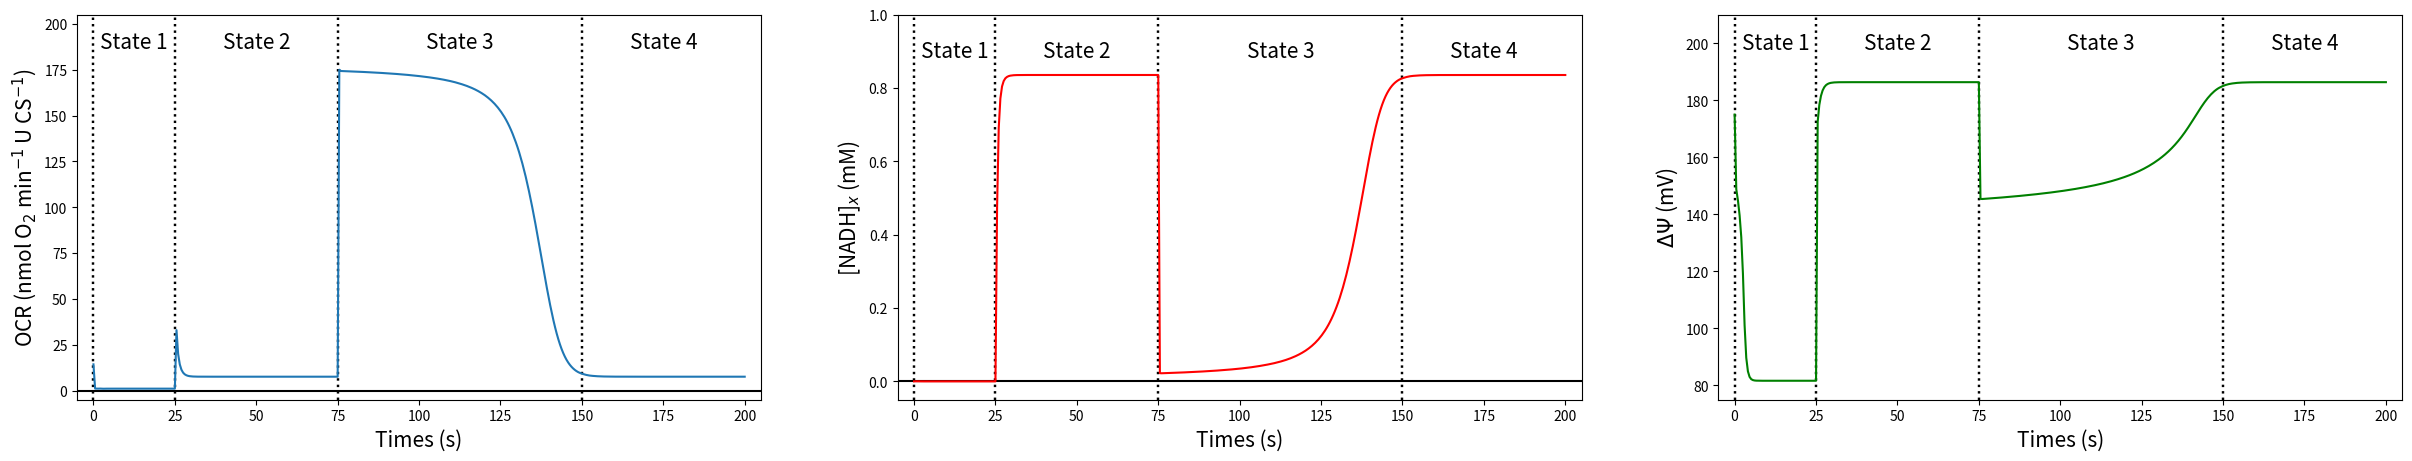
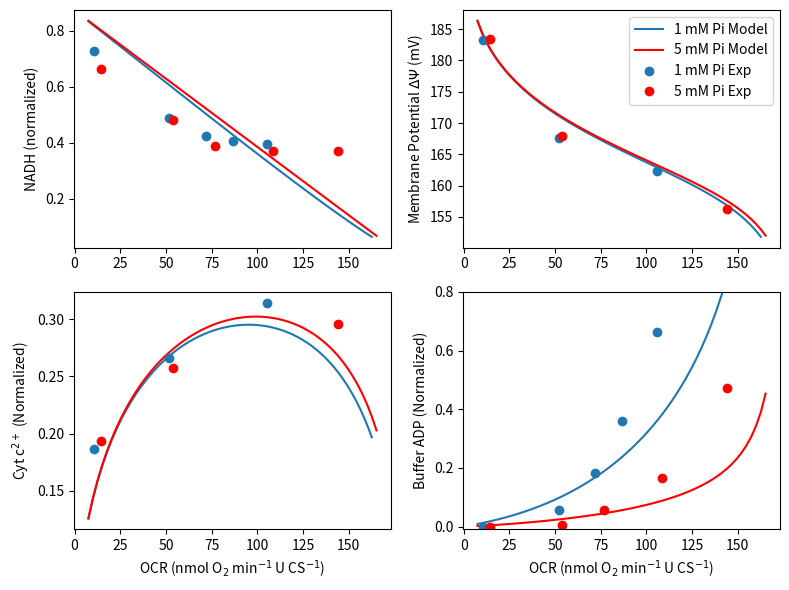

These charts were generated, in order, by the following Python code:
#!/usr/bin/env python
# coding: utf-8

# # Simulation of respiratory control in vitro 
# 
# The integrated model developed in the previous section can be adapted to simulate in vitro experiments performed using suspensions of mitochondria purified from primary tissues. To simulate in vitro experiments, the major change that we make to the model is to replace the cytosolic components of the model with variables and associated volumes of distribution representing experimental buffers used in specific experiments. Here, we set $V_c = 1$, $V_m = 5\text{e-}4$, and $W_c = 1$ to represent mitochondria suspended in a buffer solution, i.e., in this virtual experiment, the mitochondria take up $0.05\%$ of the volume of the experimental media. 
#     
# The following code simulates an experiment in which the non-energized mitochondrial state (state 1), is followed by a leak state (state 2), followed by oxidative phosphorylation state (state 3), followed by another leak state (state 4) {cite}`Gnaiger2020`. The virtual experiment represents a real experiment in which a purified suspension of mitochondria is introduced to a buffer containing no fuel substrates at time $t=0$. This non-energized state is simulated by setting the dehydrogenase activity in the model to $X_{\rm DH} = 0$ for $0 \leq t < 25 \ \text{s}$. State 2 is achieved by setting $X_{\rm DH}$ to $0.1732$ for $25 \leq t < 75 \ \text{s}$ to represent the addition of substrates (such as pyruvate and malate) to fuel NADH production. At time $t = 75 \ \text{s}$, $0.375 \ \mu\text{M}$ of ADP is introduced into the respiration buffer to initiate the active oxidative phosphorylation state, or state 3. State 4 occurs when the ADP is nearly fully phosphorylated at approximately $t = 170 \ \text{s}$, and the system returns to a leak state. Note that this experiment is conducted under high external inorganic phosphate conditions (i.e.,   initial   $[\text{Pi}]_c = 5 \ \text{mM}$).

# ```{list-table} Isolated mitochondria in silico experiment.
# :header-rows: 1
# :name: table-invitro
# 
# * - Parameter or Condition 
#   - State 1 
#   - State 2 
#   - State 3 and 4 		
# * - $X_\text{DH}$ 
#   - $0$ 
#   - $0.1732$ 
#   - $ - $ 
# * - $[\text{NADH}]_x$ 
#   - $0$ 
#   - $-$ 
#   - $-$
# * - $[\text{ATP}]_c$ 
#   - $0$ 
#   - $-$ 
#   - $-$ 
# * - $[\text{ADP}]_c$ 
#   - $0$ 
#   - $ -$ 
#   - $+375$ $\mu$M 
# * - $[\text{Pi}]_c$ 
#   - $5$ mM
#   - $-$ 
#   - $-$ 
# ```

# In[1]:


import numpy as np
import matplotlib.pyplot as plt

get_ipython().system('pip install scipy')
from scipy.integrate import solve_ivp

###### Constants defining metabolite pools ######
# Volume fractions and water space fractions
V_c = 1.0          # buffer volume fraction        # L buffer (L cuvette)**(-1)
V_m = 0.0005       # mitochondrial volume fraction # L mito (L cuvette)**(-1)
V_m2c = V_m / V_c  # mito to cyto volume ratio     # L mito (L cuvette)**(-1)
W_c = 1.0          # buffer water space            # L buffer water (L buffer)**(-1)
W_m = 0.7238       # mitochondrial water space     # L mito water (L mito)**(-1)
W_x = 0.9*W_m      # matrix water space            # L matrix water (L mito)**(-1)
W_i = 0.1*W_m      # intermembrane water space     # L IM water (L mito)**(-1)

# Total pool concentrations
NAD_tot = 2.97e-3  # NAD+ and NADH conc            # mol (L matrix water)**(-1)
Q_tot   = 1.35e-3  # Q and QH2 conc                # mol (L matrix water)**(-1)
c_tot   = 2.7e-3   # cytochrome c ox and red conc  # mol (L IM water)**(-1)

# Membrane capacitance
Cm = 3.1e-3

###### Set fixed pH, cation concentrations, and O2 partial pressure ######
# pH
pH_x = 7.40
pH_c = 7.20

# K+ concentrations
K_x  = 100e-3      # mol (L matrix water)**(-1)
K_c  = 140e-3      # mol (L cyto water)**(-1)

# Mg2+ concentrations
Mg_x = 1.0e-3        # mol (L matrix water)**(-1)
Mg_c = 1.0e-3        # mol (L cyto water)**(-1)

# Oxygen partial pressure
PO2 = 25 # mmHg

###### Parameter vector ###### 
X_DH  = 0.1732
X_C1  = 1.0e4
X_C3  = 1.0e6
X_C4  = 0.0125
X_F   = 1.0e3
E_ANT = 0.325
E_PiC = 5.0e6
X_H   = 1.0e3
X_AtC = 0

activity_array = np.array([X_DH, X_C1, X_C3, X_C4, X_F, E_ANT, E_PiC, X_H, X_AtC])

###### Initial Conditions ######
# Membrane Potential
DPsi_0 = 175/1000      # V

# Matrix species
sumATP_x_0 = 0.5e-3        # mol (L matrix water)**(-1)
sumADP_x_0 = 9.5e-3        # mol (L matrix water)**(-1)
sumPi_x_0  = 0.3e-3        # mol (L matrix water)**(-1)
NADH_x_0   = 0             # mol (L matrix water)**(-1)
QH2_x_0    = 0.1 * Q_tot   # mol (L matrix water)**(-1)

# IMS species
cred_i_0 = 0.1 * c_tot # mol (L IMS water)**(-1)

# Cytosolic species
sumATP_c_0 = 0       # mol (L cyto water)^(-1)
sumADP_c_0 = 0       # mol (L cyto water)^(-1)
sumPi_c_0  = 5.0e-3  # mol (L cyto water)^(-1)

X_0 = np.array([DPsi_0, sumATP_x_0, sumADP_x_0, sumPi_x_0, NADH_x_0, QH2_x_0, cred_i_0, sumATP_c_0, sumADP_c_0, sumPi_c_0])

def dXdt(t, X, activity_array, solve_ode):
    # Unpack variables 
    DPsi, sumATP_x,sumADP_x, sumPi_x, NADH_x, QH2_x, cred_i, sumATP_c, sumADP_c, sumPi_c = X
    X_DH, X_C1, X_C3, X_C4, X_F, E_ANT, E_PiC, X_H, X_AtC = activity_array

    # Hydrogen ion concentration
    H_x = 10**(-pH_x) # mol (L matrix water)**(-1)
    H_c = 10**(-pH_c) # mol (L cuvette water)**(-1)

    # Oxygen concentration
    a_3  = 1.74e-6   # oxygen solubility in cuvette   # mol (L matrix water * mmHg)**(-1)
    O2_x = a_3*PO2   # mol (L matrix water)**(-1)

    # Thermochemical constants
    R = 8.314          # J (mol K)**(-1)
    T = 37 + 273.15    # K
    F = 96485          # C mol**(-1)
    
    # Proton motive force parameters (dimensionless)
    n_F  = 8/3
    n_C1 = 4
    n_C3 = 2
    n_C4 = 4
    
    # Dissociation constants
    K_MgATP = 10**(-3.88)
    K_HATP  = 10**(-6.33)
    K_KATP  = 10**(-1.02)
    K_MgADP = 10**(-3.00)
    K_HADP  = 10**(-6.26)
    K_KADP  = 10**(-0.89)
    K_MgPi  = 10**(-1.66)
    K_HPi   = 10**(-6.62)
    K_KPi   = 10**(-0.42)

    # Other concentrations computed from the state variables
    NAD_x = NAD_tot - NADH_x  ## mol (L matrix water)**(-1)
    Q_x   = Q_tot - QH2_x     ## mol (L matrix water)**(-1)
    cox_i = c_tot - cred_i    ## mol (L matrix water)**(-1)

    ## Binding polynomials
    # Matrix species # mol (L mito water)**(-1)
    PATP_x = 1 + H_x/K_HATP + Mg_x/K_MgATP + K_x/K_KATP
    PADP_x = 1 + H_x/K_HADP + Mg_x/K_MgADP + K_x/K_KADP
    PPi_x  = 1 + H_x/K_HPi  + Mg_x/K_MgPi  + K_x/K_KPi
    
    # Cytosol species # mol (L cuvette water)**(-1)
    PATP_c = 1 + H_c/K_HATP + Mg_c/K_MgATP + K_c/K_KATP
    PADP_c = 1 + H_c/K_HADP + Mg_c/K_MgADP + K_c/K_KADP
    PPi_c  = 1 + H_c/K_HPi  + Mg_c/K_MgPi  + K_c/K_KPi
    
    ## Unbound species
    # Matrix species
    ATP_x = sumATP_x / PATP_x # [ATP4-]_x
    ADP_x = sumADP_x / PADP_x # [ADP3-]_x
    Pi_x  = sumPi_x  / PPi_x  # [HPO42-]_x
    
    # Cytosolic species 
    ATP_c = sumATP_c / PATP_c # [ATP4-]_c
    ADP_c = sumADP_c / PADP_c # [ADP3-]_c
    Pi_c  = sumPi_c  / PPi_c  # [HPO42-]_c
    
    
    ###### NADH Dehydrogenase ######
    # Constants
    r      = 6.8385
    k_Pi1  = 4.659e-4    # mol (L matrix water)**(-1)
    k_Pi2  = 6.578e-4    # mol (L matrix water)**(-1)
    
    # Flux (mol (s * L mito)**(-1))
    J_DH = X_DH * (r * NAD_x - NADH_x) * ((1 + sumPi_x / k_Pi1) / (1+sumPi_x / k_Pi2))

    ###### Complex I ######
    # NADH_x + Q_x + 5H+_x <-> NAD+_x + QH2_x + 4H+_i + 4DPsi
    
    # Gibbs energy (J mol**(-1))
    DrGo_C1 = -109680 
    DrGapp_C1 = DrGo_C1 - R * T * np.log(H_x) 
    
    # Apparent equilibrium constant 
    Kapp_C1   = np.exp( -(DrGapp_C1 + n_C1 * F * DPsi) / (R * T)) * ((H_x / H_c)**n_C1)
    
    # Flux (mol (s * L mito)**(-1))
    J_C1 = X_C1 * (Kapp_C1 * NADH_x * Q_x - NAD_x * QH2_x)
    
    ###### Complex III ######
    # QH2_x + 2cuvetteC(ox)3+_i + 2H+_x <-> Q_x + 2cuvetteC(red)2+_i + 4H+_i + 2DPsi
    
    # Gibbs energy (J mol**(-1))
    DrGo_C3 = 46690 
    DrGapp_C3 = DrGo_C3 + 2 * R * T * np.log(H_c) 
    
    # Apparent equilibrium constant 
    Kapp_C3   = np.exp(-(DrGapp_C3 + n_C3 * F * DPsi) / (R * T)) * (H_x / H_c)**n_C3 
    
    # Flux (mol (s * L mito)**(-1))
    J_C3 = X_C3 * (Kapp_C3 * cox_i**2 * QH2_x - cred_i**2 * Q_x)

    ###### Complex IV ######
    # 2 cytoC(red)2+_i + 0.5O2_x + 4H+_x <-> cytoC(ox)3+_x + H2O_x + 2H+_i +2DPsi
    
    # Constant
    k_O2 = 1.2e-4      # mol (L matrix water)**(-1)
    
    # Gibbs energy (J mol**(-1))
    DrGo_C4 = -202160  # J mol**(-1)
    DrGapp_C4 = DrGo_C4 - 2 * R * T * np.log(H_c)
    
    # Apparent equilibrium constant 
    Kapp_C4   = np.exp(-(DrGapp_C4 + n_C4 * F * DPsi) / (R * T)) * (H_x / H_c)**n_C4
    
    # Flux (mol (s * L mito)**(-1))
    J_C4 = X_C4 *(Kapp_C4**0.5 * cred_i * O2_x**0.25 - cox_i) * (1 / (1 + k_O2 / O2_x))

    ###### F0F1-ATPase ######
    # ADP3-_x + HPO42-_x + H+_x + n_A*H+_i <-> ATP4- + H2O + n_A*H+_x
    
    # Gibbs energy (J mol**(-1))
    DrGo_F = 4990 
    DrGapp_F = DrGo_F + R * T * np.log( H_x * PATP_x / (PADP_x * PPi_x))
    
    # Apparent equilibrium constant
    Kapp_F   = np.exp( (DrGapp_F + n_F * F * DPsi ) / (R * T)) * (H_c / H_x)**n_F
    
    # Flux (mol (s * L mito)**(-1))
    J_F = X_F * (Kapp_F * sumADP_x * sumPi_x - sumATP_x)
    
    ###### ANT ######
    # ATP4-_x + ADP3-_i <-> ATP4-_i + ADP3-_x
    
    # Constants 
    del_D   = 0.0167
    del_T   = 0.0699
    k2o_ANT = 9.54/60      # s**(-1)
    k3o_ANT = 30.05/60     # s**(-1)
    K0o_D   = 38.89e-6     # mol (L cuvette water)**(-1)
    K0o_T   = 56.05e-6     # mol (L cuvette water)**(-1)
    A       = +0.2829
    B       = -0.2086
    C       = +0.2372
    
    phi = F * DPsi / (R * T)
    
    # Reaction rates
    k2_ANT = k2o_ANT * np.exp((A*(-3) + B*(-4) + C)*phi)
    k3_ANT = k3o_ANT * np.exp((A*(-4) + B*(-3) + C)*phi)
    
    # Dissociation constants
    K0_D = K0o_D * np.exp(3*del_D*phi)
    K0_T = K0o_T * np.exp(4*del_T*phi)
    
    q     = k3_ANT * K0_D * np.exp(phi) / (k2_ANT * K0_T)
    term1 = k2_ANT * ATP_x * ADP_c * q / K0_D
    term2 = k3_ANT * ADP_x * ATP_c / K0_T
    num   = term1 - term2
    den   = (1 + ATP_c/K0_T + ADP_c/K0_D) * (ADP_x + ATP_x * q)
    
    # Flux (mol (s * L mito)**(-1))
    J_ANT = E_ANT * num / den
    
    ###### H+-PI2 cotransporter ######
    # H2PO42-_x + H+_x = H2PO42-_c + H+_c
    
    # Constant
    k_PiC = 1.61e-3  # mol (L cuvette)**(-1)
    
    # H2P04- species
    HPi_c = Pi_c * (H_c / K_HPi)
    HPi_x = Pi_x * (H_x / K_HPi)
    
    # Flux (mol (s * L mito)**(-1))
    J_PiC = E_PiC * (H_c * HPi_c - H_x * HPi_x) / (k_PiC + HPi_c)

    ###### H+ leak ######
    
    # Flux (mol (s * L mito)**(-1))
    J_H = X_H * (H_c * np.exp(phi/2) - H_x * np.exp(-phi/2))
    
    ###### ATPase ######
    # ATP4- + H2O = ADP3- + PI2- + H+
    
    #Flux (mol (s * L cyto)**(-1))
    J_AtC = X_AtC / V_c

    ###### Differential equations (equation 23) ######
    # Membrane potential
    dDPsi = (n_C1 * J_C1 + n_C3 * J_C3 + n_C4 * J_C4 - n_F * J_F - J_ANT - J_H) / Cm

    # Matrix species
    dATP_x  = (J_F  - J_ANT) / W_x
    dADP_x  = (-J_F + J_ANT) / W_x
    dPi_x   = (-J_F + J_PiC) / W_x
    dNADH_x = (J_DH  - J_C1)  / W_x
    dQH2_x  = (J_C1  - J_C3)  / W_x
    
    # IMS species
    dcred_i = 2 * (J_C3 - J_C4) / W_i
    
    # Buffer species
    dATP_c = ( V_m2c * J_ANT - J_AtC ) / W_c
    dADP_c = (-V_m2c * J_ANT + J_AtC ) / W_c
    dPi_c  = (-V_m2c * J_PiC + J_AtC) / W_c

    dX = [dDPsi, dATP_x, dADP_x, dPi_x, dNADH_x, dQH2_x, dcred_i, dATP_c, dADP_c, dPi_c]
    
    # Calculate state-dependent quantities after model is solved. 
    if solve_ode == 1:
        return dX
    else:
        J = np.array([PATP_x, PADP_x, PPi_x, PATP_c, PADP_c, PPi_c, J_DH, J_C1, J_C3, J_C4, J_F, J_ANT, J_PiC])
        return dX, J

### Four State Model ###
# State 1 - no substrates
t_1 = np.linspace(0,25,25*2)
X_AtC = 0.
X_DH = 0.001 # Kept non-zero for solver stability
activity_array = np.array([X_DH, X_C1, X_C3, X_C4, X_F, E_ANT, E_PiC, X_H, X_AtC])
state_1_results = solve_ivp(dXdt, [0,25], X_0, method = 'Radau', t_eval = t_1, args=(activity_array,1,))

# State 2 - Add substrate (i.e. turn on X_DH)
t_2 = np.linspace(25,75,(75 - 25)*2)
X_DH = 0.0866 * 2
activity_array = np.array([X_DH, X_C1, X_C3, X_C4, X_F, E_ANT, E_PiC, X_H, X_AtC])
state_2_results = solve_ivp(dXdt, [25,75], state_1_results.y[:,-1], method = 'Radau', t_eval = t_2, args=(activity_array,1,))

# State 3 and 4 - Add ADP
t_3 = np.linspace(75,200,(200 - 75)*2)
state_2_results.y[8, -1] = 0.375e-3 # Molar
state_3_results = solve_ivp(dXdt, [75,200], state_2_results.y[:,-1], method = 'Radau', t_eval = t_3, args=(activity_array,1,))

# Concatenate Results
# Note: remove redundant time points 
all_results = np.hstack((state_1_results.y[:,0:-1], state_2_results.y[:,0:-1],state_3_results.y))
t = np.concatenate((state_1_results.t[0:-1], state_2_results.t[0:-1], state_3_results.t))

DPsi, sumATP_x, sumADP_x, sumPi_x, NADH_x, QH2_x, cred_i, sumATP_c, sumADP_c, sumPi_c = all_results


# Calculate complex IV Flux
J_C4 = np.zeros(len(t))
for i in range(len(t)):
    dX, J = dXdt(t[i], all_results[:,i], activity_array, 0)
    J_C4[i] = J[9]

# Convert complex IV flux to oxygen flux in nmol O2 / U citrate synthase
JO2 = J_C4/2 * 60 * 1e9 * 0.0000012232


# In[9]:


fig, ax = plt.subplots(1,3, figsize = (30,5))

ax[0].plot((-5,205),(0,0),'k')
ax[0].plot((0,0),(-5,205),'k:', linewidth = 1.75)
ax[0].plot((25,25),(-5,205),'k:', linewidth = 1.75)
ax[0].plot((75,75),(-5,205),'k:', linewidth = 1.75)
ax[0].plot((150,150),(-5,205),'k:', linewidth = 1.75)
ax[0].plot(t, JO2)
ax[0].set_ylim([-5,205])
ax[0].set_xlim([-5,205])
ax[0].text(12.5, 190, 'State 1', horizontalalignment='center', verticalalignment='center', fontsize = 15)
ax[0].text(50, 190, 'State 2', horizontalalignment='center', verticalalignment='center', fontsize = 15)
ax[0].text(112.5, 190, 'State 3', horizontalalignment='center', verticalalignment='center', fontsize = 15)
ax[0].text(175, 190, 'State 4', horizontalalignment='center', verticalalignment='center', fontsize = 15)
ax[0].set_xlabel('Times (s)', fontsize = 15)
ax[0].set_ylabel('OCR (nmol O$_2$ min$^{-1}$ U CS$^{-1}$)', fontsize = 15)

ax[1].plot((-5,205),(0,0),'k')
ax[1].plot((0,0),(-0.05,1),'k:', linewidth = 1.75)
ax[1].plot((25,25),(-0.05,1),'k:', linewidth = 1.75)
ax[1].plot((75,75),(-0.05,1),'k:', linewidth = 1.75)
ax[1].plot((150,150),(-0.05,1),'k:', linewidth = 1.75)
ax[1].plot(t, NADH_x/NAD_tot,'r')
ax[1].set_ylim([-0.05,1])
ax[1].set_xlim([-5,205])
ax[1].text(12.5, 0.9, 'State 1', horizontalalignment='center', verticalalignment='center', fontsize = 15)
ax[1].text(50, .9, 'State 2', horizontalalignment='center', verticalalignment='center', fontsize = 15)
ax[1].text(112.5, .9, 'State 3', horizontalalignment='center', verticalalignment='center', fontsize = 15)
ax[1].text(175, .9, 'State 4', horizontalalignment='center', verticalalignment='center', fontsize = 15)
ax[1].set_xlabel('Times (s)', fontsize = 15)
ax[1].set_ylabel('[NADH]$_x$ (mM)', fontsize = 15)

ax[2].plot((0,0),(75,210),'k:', linewidth = 1.75)
ax[2].plot((25,25),(75,210),'k:', linewidth = 1.75)
ax[2].plot((75,75),(75,210),'k:', linewidth = 1.75)
ax[2].plot((150,150),(75,210),'k:', linewidth = 1.75)
ax[2].plot(t, DPsi*1000,'g')
ax[2].set_ylim([75,210])
ax[2].set_xlim([-5,205])
ax[2].text(12.5, 200, 'State 1', horizontalalignment='center', verticalalignment='center', fontsize = 15)
ax[2].text(50, 200, 'State 2', horizontalalignment='center', verticalalignment='center', fontsize = 15)
ax[2].text(112.5, 200, 'State 3', horizontalalignment='center', verticalalignment='center', fontsize = 15)
ax[2].text(175, 200, 'State 4', horizontalalignment='center', verticalalignment='center', fontsize = 15)
ax[2].set_xlabel('Times (s)', fontsize = 15)
ax[2].set_ylabel('$\Delta \Psi$ (mV)', fontsize = 15)

plt.show()


# **Figure 8:** Simulation of respiratory control for (a) the oxygen consumption rate (OCR), (b) matrix NADH concentration ($[\text{NADH}]_x$), and (c) membrane potential ($\Delta \Psi$) using the conditions listed in Table {numref}`table-invitro`.

# The first panel in the above figures shows oxygen consumption rate (OCR), which represents the oxidative flux necessary to balance proton leak across the IMM. In this study, we quantify OCR in units $\text{nmol O}_2 \text{ min}^{-1} \text{ U CS}^{-1}$ proportional to the flux of complex IV, that is, 
# ```{math}
#     J_\text{O2} = \Bigg( J_\text{C4} \ \dfrac{\text{mol}}{\text{s (L mito)}} \Bigg) \Bigg(60 \ \dfrac{\text{s}}{\text{min}} \Bigg)\Bigg(1\text{e}9 \ \dfrac{\text{nmol}}{\text{mol}}\Bigg)\Bigg(1.22\text{e-6} \ \dfrac{\text{L mito}}{\text{U CS}}\Bigg). 
# ```
# The factor $1.22\text{e-}6 \text{ (L mito) (U CS)}^{-1}$ corresponds to roughly $740 \text{ (U CS) (mL mito)}^{-1}$, reported by Vinnakota et al. {cite}`Vinnakota2016_2`. Note that this approximation for $J_\text{O2}$ is valid for constant partial pressure of $\text{O}_2$, and hence, we do not model hypoxic or hyperoxic conditions. During the leak states, NADH and $\Delta\Psi$ are maintained at a maximal values. During state 3 (oxidative phosphorylation), the OCR markedly increases while the magnitudes of NADH and $\Delta\Psi$ are temporarily decreased. This simple model overestimates the degree to which the NADH becomes depleted during state 3.
# 
# Predictions of the in vitro model may also be compared to quasi-steady state data on OCRs, phosphate metabolite levels, $\Delta\Psi$, NADH, and cytochrome c redox state, analyzed by Bazil et al. {cite}`Bazil2016`. In their experiments, several steady state ATP demand levels were achieved by titrating ATP hydrolyzing enzymes into the respiration buffer. We simulate this experiment with our model by varying the rate of the external ATP consuming process, $J_\text{AtC}$. We vary $J_\text{AtC}$ by adjusting the ATP consumption rate $X_\text{AtC}$ from $0$ to $60 \ \text{mol s}^{-1} \ \text{(L cell)}^{-1}$. Experiments were conducted under conditions of two different approximately constant external phosphate concentrations (1 and 5 mM) and with external $\text{TAN} = 5 \ \text{mM}$. The following code computes the steady state of the in vitro model at different levels of $J_\text{AtC}$ and compares the measured data on OCR, $\Delta\Psi$, NADH, cytochrome c redox state, and buffer ADP concentration to data.

# In[5]:


import numpy as np
import matplotlib.pyplot as plt

get_ipython().system('pip install scipy')
from scipy.integrate import solve_ivp

###### Constants defining metabolite pools ######
# Volume fractions and water space fractions
V_c = 1.0          # buffer volume fraction        # L buffer (L cuvette)**(-1)
V_m = 0.0005       # mitochondrial volume fraction # L mito (L cuvette)**(-1)
V_m2c = V_m / V_c  # mito to cyto volume ratio     # L mito (L cuvette)**(-1)
W_c = 1.0          # buffer water space            # L buffer water (L buffer)**(-1)
W_m = 0.7238       # mitochondrial water space     # L mito water (L mito)**(-1)
W_x = 0.9*W_m      # matrix water space            # L matrix water (L mito)**(-1)
W_i = 0.1*W_m      # intermembrane water space     # L IM water (L mito)**(-1)

# Total pool concentrations
NAD_tot = 2.97e-3  # NAD+ and NADH conc            # mol (L matrix water)**(-1)
Q_tot   = 1.35e-3  # Q and QH2 conc                # mol (L matrix water)**(-1)
c_tot   = 2.7e-3   # cytochrome c ox and red conc  # mol (L IM water)**(-1)

# Membrane capacitance
Cm = 3.1e-3

###### Set fixed pH, cation concentrations, and O2 partial pressure ######
# pH
pH_x = 7.40
pH_c = 7.20

# K+ concentrations
K_x  = 100e-3      # mol (L matrix water)**(-1)
K_c  = 140e-3      # mol (L cyto water)**(-1)

# Mg2+ concentrations
Mg_x = 1.0e-3        # mol (L matrix water)**(-1)
Mg_c = 1.0e-3        # mol (L cyto water)**(-1)

# Oxygen partial pressure
PO2 = 25 # mmHg

conc = np.array([pH_x, pH_c, K_x, K_c, Mg_x, Mg_c, PO2])

###### Parameter vector ###### 
X_DH  = 0.1732
X_C1  = 1.0e4
X_C3  = 1.0e6
X_C4  = 0.0125
X_F   = 1.0e3
E_ANT = 0.325
E_PiC = 5.0e6
X_H   = 1.0e3
X_AtC = 0

activity_array = np.array([X_DH, X_C1, X_C3, X_C4, X_F, E_ANT, E_PiC, X_H, X_AtC])

def dXdt(t, X, activity_array, solve_ode):
    # Unpack variables 
    DPsi, sumATP_x,sumADP_x, sumPi_x, NADH_x, QH2_x, cred_i, sumATP_c, sumADP_c, sumPi_c = X
    X_DH, X_C1, X_C3, X_C4, X_F, E_ANT, E_PiC, X_H, X_AtC = activity_array

    # Hydrogen ion concentration
    H_x = 10**(-pH_x) # mol (L matrix water)**(-1)
    H_c = 10**(-pH_c) # mol (L cuvette water)**(-1)

    # Oxygen concentration
    a_3  = 1.74e-6   # oxygen solubility in cuvette   # mol (L matrix water * mmHg)**(-1)
    O2_x = a_3*PO2   # mol (L matrix water)**(-1)

    # Thermochemical constants
    R = 8.314          # J (mol K)**(-1)
    T = 37 + 273.15    # K
    F = 96485          # C mol**(-1)
    
    # Proton motive force parameters (dimensionless)
    n_F  = 8/3
    n_C1 = 4
    n_C3 = 2
    n_C4 = 4
    
    # Dissociation constants
    K_MgATP = 10**(-3.88)
    K_HATP  = 10**(-6.33)
    K_KATP  = 10**(-1.02)
    K_MgADP = 10**(-3.00)
    K_HADP  = 10**(-6.26)
    K_KADP  = 10**(-0.89)
    K_MgPi  = 10**(-1.66)
    K_HPi   = 10**(-6.62)
    K_KPi   = 10**(-0.42)

    ## Other concentrations computed from the state variables:
    NAD_x = NAD_tot - NADH_x  # mol (L matrix water)**(-1)
    Q_x   = Q_tot - QH2_x     # mol (L matrix water)**(-1)
    cox_i = c_tot - cred_i    # mol (L matrix water)**(-1)

    ## Binding polynomials
    # Matrix species # mol (L mito water)**(-1)
    PATP_x = 1 + H_x/K_HATP + Mg_x/K_MgATP + K_x/K_KATP
    PADP_x = 1 + H_x/K_HADP + Mg_x/K_MgADP + K_x/K_KADP
    PPi_x  = 1 + H_x/K_HPi  + Mg_x/K_MgPi  + K_x/K_KPi
    
    # Cytosol species # mol (L cuvette water)**(-1)
    PATP_c = 1 + H_c/K_HATP + Mg_c/K_MgATP + K_c/K_KATP
    PADP_c = 1 + H_c/K_HADP + Mg_c/K_MgADP + K_c/K_KADP
    PPi_c  = 1 + H_c/K_HPi  + Mg_c/K_MgPi  + K_c/K_KPi
    
    ## Unbound species
    # Matrix species
    ATP_x = sumATP_x / PATP_x # [ATP4-]_x
    ADP_x = sumADP_x / PADP_x # [ADP3-]_x
    Pi_x  = sumPi_x  / PPi_x  # [HPO42-]_x
    
    # Cytosol species
    ATP_c = sumATP_c / PATP_c # [ATP4-]_c
    ADP_c = sumADP_c / PADP_c # [ADP3-]_c
    Pi_c  = sumPi_c  / PPi_c  # [HPO42-]_c
    
    
    ###### NADH Dehydrogenase ######
    # Constants
    r      = 6.8385
    k_Pi1  = 4.659e-4    # mol (L matrix water)**(-1)
    k_Pi2  = 6.578e-4    # mol (L matrix water)**(-1)
    
    # Flux
    J_DH = X_DH * (r * NAD_x - NADH_x) * ((1 + sumPi_x / k_Pi1) / (1+sumPi_x / k_Pi2))

    ###### Complex I ######
    # NADH_x + Q_x + 5H+_x <-> NAD+_x + QH2_x + 4H+_i + 4DPsi
    
    # Gibbs energy (J mol**(-1))
    DrGo_C1 = -109680 
    DrGapp_C1 = DrGo_C1 - R * T * np.log(H_x) 
    
    # Apparent equilibrium constant
    Kapp_C1   = np.exp( -(DrGapp_C1 + n_C1 * F * DPsi) / (R * T)) * ((H_x / H_c)**n_C1)
    
    # Flux (mol (s * L mito)**(-1))
    J_C1 = X_C1 * (Kapp_C1 * NADH_x * Q_x - NAD_x * QH2_x)
    
    ###### Complex III ######
    # QH2_x + 2cuvetteC(ox)3+_i + 2H+_x <-> Q_x + 2cuvetteC(red)2+_i + 4H+_i + 2DPsi
    
    # Gibbs energy (J mol**(-1))
    DrGo_C3 = 46690
    DrGapp_C3 = DrGo_C3 + 2 * R * T * np.log(H_c) 
    
    # Apparent equilibrium constant
    Kapp_C3   = np.exp(-(DrGapp_C3 + n_C3 * F * DPsi) / (R * T)) * (H_x / H_c)**n_C3 
    
    # Flux (mol (s * L mito)**(-1))
    J_C3 = X_C3 * (Kapp_C3 * cox_i**2 * QH2_x - cred_i**2 * Q_x)

    ###### Complex IV ######
    # 2 cytoC(red)2+_i + 0.5O2_x + 4H+_x <-> cytoC(ox)3+_x + H2O_x + 2H+_i + 2DPsi
    
    # Constants
    k_O2 = 1.2e-4      # mol (L matrix water)**(-1)
    
    # Gibbs energy (J mol**(-1))
    DrGo_C4 = -202160  # J mol**(-1)
    DrGapp_C4 = DrGo_C4 - 2 * R * T * np.log(H_c)
    
    # Apparent equilibrium constant
    Kapp_C4   = np.exp(-(DrGapp_C4 + n_C4 * F * DPsi) / (R * T)) * (H_x / H_c)**n_C4
    
    # Flux (mol (s * L mito)**(-1))
    J_C4 = X_C4 *(Kapp_C4**0.5 * cred_i * O2_x**0.25 - cox_i) * (1 / (1 + k_O2 / O2_x))

    ###### F0F1-ATPase ######
    # ADP3-_x + HPO42-_x + H+_x + n_A*H+_i <-> ATP4- + H2O + n_A*H+_x
    
    # Gibbs energy (J mol**(-1))
    DrGo_F = 4990 
    DrGapp_F = DrGo_F + R * T * np.log( H_x * PATP_x / (PADP_x * PPi_x))
    
    # Apparent equilibrium constant
    Kapp_F   = np.exp( (DrGapp_F + n_F * F * DPsi ) / (R * T)) * (H_c / H_x)**n_F
    
    # Flux (mol (s * L mito)**(-1))
    J_F = X_F * (Kapp_F * sumADP_x * sumPi_x - sumATP_x)
    
    ###### ANT ######
    # ATP4-_x + ADP3-_i <-> ATP4-_i + ADP3-_x
    
    # Constants
    del_D   = 0.0167
    del_T   = 0.0699
    k2o_ANT = 9.54/60      # s**(-1)
    k3o_ANT = 30.05/60     # s**(-1)
    K0o_D   = 38.89e-6     # mol (L cuvette water)**(-1)
    K0o_T   = 56.05e-6     # mol (L cuvette water)**(-1)
    A       = +0.2829
    B       = -0.2086
    C       = +0.2372
    
    phi = F * DPsi / (R * T)
    
    # Reaction rates
    k2_ANT = k2o_ANT * np.exp((A*(-3) + B*(-4) + C)*phi)
    k3_ANT = k3o_ANT * np.exp((A*(-4) + B*(-3) + C)*phi)
    
    # Dissociation constants
    K0_D = K0o_D * np.exp(3*del_D*phi)
    K0_T = K0o_T * np.exp(4*del_T*phi)
    
    q     = k3_ANT * K0_D * np.exp(phi) / (k2_ANT * K0_T)
    term1 = k2_ANT * ATP_x * ADP_c * q / K0_D
    term2 = k3_ANT * ADP_x * ATP_c / K0_T
    num   = term1 - term2
    den   = (1 + ATP_c/K0_T + ADP_c/K0_D) * (ADP_x + ATP_x * q)
    
    # Flux (mol (s * L mito)**(-1))
    J_ANT = E_ANT * num / den
    
    ###### H+-PI2 cotransporter ######
    # H2PO42-_x + H+_x = H2PO42-_c + H+_c
    
    # Constant
    k_PiC = 1.61e-3  # mol (L cuvette)**(-1)
    
    # H2P04- species
    HPi_c = Pi_c * (H_c / K_HPi)
    HPi_x = Pi_x * (H_x / K_HPi)
    
    # Flux (mol (s * L mito)**(-1))
    J_PiC = E_PiC * (H_c * HPi_c - H_x * HPi_x) / (k_PiC + HPi_c)

    ###### H+ leak ######
    
    # Flux (mol (s * L mito)**(-1))
    J_H = X_H * (H_c * np.exp(phi/2) - H_x * np.exp(-phi/2))
    
    ###### ATPase ######
    # ATP4- + H2O = ADP3- + PI2- + H+
    
    #Flux (mol (s * L cyto)**(-1))
    J_AtC = X_AtC / V_c

    ###### Differential equations (equation 23) ######
    # Membrane potential
    dDPsi = (n_C1 * J_C1 + n_C3 * J_C3 + n_C4 * J_C4 - n_F * J_F - J_ANT - J_H) / Cm

    # Matrix species
    dATP_x  = (J_F  - J_ANT) / W_x
    dADP_x  = (-J_F + J_ANT) / W_x
    dPi_x   = (-J_F + J_PiC) / W_x
    dNADH_x = (J_DH  - J_C1)  / W_x
    dQH2_x  = (J_C1  - J_C3)  / W_x
    
    # IMS species
    dcred_i = 2 * (J_C3 - J_C4) / W_i
    
    # Buffer species
    dATP_c = ( V_m2c * J_ANT - J_AtC ) / W_c
    dADP_c = (-V_m2c * J_ANT + J_AtC ) / W_c
    dPi_c  = (-V_m2c * J_PiC + J_AtC) / W_c

    dX = [dDPsi, dATP_x, dADP_x, dPi_x, dNADH_x, dQH2_x, dcred_i, dATP_c, dADP_c, dPi_c]
    
    # Calculate state-dependent quantities after model is solved.
    if solve_ode == 1:
        return dX
    else:
        J = np.array([PATP_x, PADP_x, PPi_x, PATP_c, PADP_c, PPi_c, J_DH, J_C1, J_C3, J_C4, J_F, J_ANT, J_PiC])
        return dX, J


###### Run Low Pi experiments ######

# Membrane potential
DPsi_0 = 175*1e-3

# Matrix species
ATP_x_0  = 0.5e-3
ADP_x_0  = 9.5e-3
Pi_x_0   = 0.3e-3
NADH_x_0 = 0.1 * NAD_tot
QH2_x_0  = 0.1 * Q_tot

# IMS species
cred_i_0 = 0.1 * c_tot

# Cytosol species
ATP_c_0 = 5.0e-3
ADP_c_0 = 0.0e-3
Pi_c_0  = 1.0e-3

X_0 = np.array([DPsi_0, ATP_x_0, ADP_x_0, Pi_x_0, NADH_x_0, QH2_x_0, cred_i_0, ATP_c_0, ADP_c_0, Pi_c_0 ])

# Range of ATP consumption rates
X_AtC = np.linspace(0,6e-6, 60)   
steady_state = np.zeros((len(X_AtC), len(X_0)))
JO2 = np.zeros(len(X_AtC))

# Looping through different ATP consumptions states
for i in range(len(X_AtC)):
   activity_array = np.array([X_DH, X_C1, X_C3, X_C4, X_F, E_ANT, E_PiC, X_H, X_AtC[i]])
   # run for long time to acheive steady-state
   steady_state_temp_results = solve_ivp(dXdt, [0,3000], X_0, method = 'Radau', args=(activity_array,1,)).y[:,-1]
   steady_state[i] = steady_state_temp_results
   f,J = dXdt(3000,steady_state_temp_results, activity_array, 0)
   J_C4 = J[9] # oxygen flux in mol O / sec / (L mito)

   # convert to units of nmol / min / UCS
   # using the conversion factor 0.0012232 mL of mito per UCS
   JO2[i] = J_C4/2 * 60 * 1e9 * 0.0000012232

DPsi_low_pi, ATP_x_low_pi, ADP_x_low_pi, Pi_x_low_pi, NADH_x_low_pi, QH2_x_low_pi, cred_i_low_pi, ATP_c_low_pi, ADP_c_low_pi, Pi_c_low_pi = steady_state.T
fig, ax = plt.subplots(2,2, figsize = (8,6))

# Low Pi Plotting  Plotting
ax[0,0].plot(JO2, NADH_x_low_pi/NAD_tot, 'C0')   # NADH
ax[0,1].plot(JO2, DPsi_low_pi * 1000, 'C0', label = '1 mM Pi Model')      # Membrane Potential
ax[1,0].plot(JO2, cred_i_low_pi/c_tot,'C0')      # Cytochrome C
ax[1,1].plot(JO2, ADP_c_low_pi * 1000, 'C0')     # ADP

###### Running High Pi experiments ######
 
# Membrane potential
DPsi_0 = 175*1e-3

# Matrix species
ATP_x_0  = 0.5e-3
ADP_x_0  = 9.5e-3
Pi_x_0   = 0.3e-3
NADH_x_0 = 0.1 * NAD_tot
QH2_x_0  = 0.1 * Q_tot

# IM species
cred_i_0 = 0.1 * c_tot

# Cytosol species
ATP_c_0 = 5.0e-3
ADP_c_0 = 0.0e-3
Pi_c_0  = 5.0e-3

X_0 = np.array([DPsi_0, ATP_x_0, ADP_x_0, Pi_x_0, NADH_x_0, QH2_x_0, cred_i_0, ATP_c_0, ADP_c_0, Pi_c_0 ])

# Range of ATP consumption rates
X_AtC = np.linspace(0,6e-6, 60)   
steady_state = np.zeros((len(X_AtC), len(X_0)))
JO2 = np.zeros(len(X_AtC))

# Looping through different ATP consumptions states
for i in range(len(X_AtC)):
   activity_array = np.array([X_DH, X_C1, X_C3, X_C4, X_F, E_ANT, E_PiC, X_H, X_AtC[i]])
   # run for long time to acheive steady-state
   steady_state_temp_results = solve_ivp(dXdt, [0,3000], X_0, method = 'Radau', args=(activity_array,1,)).y[:,-1]
   steady_state[i] = steady_state_temp_results
   f,J = dXdt(3000,steady_state_temp_results, activity_array, 0)
   J_C4 = J[9] # oxygen flux in mol O / sec / (L mito)

   # convert to units of nmol / min / UCS
   # using the conversion factor 0.0012232 mL of mito per UCS
   JO2[i] = J_C4/2 * 60 * 1e9 * 0.0000012232

DPsi_hi_pi, ATP_x_hi_pi, ADP_x_hi_pi, Pi_x_hi_pi, NADH_x_hi_pi, QH2_x_hi_pi, cred_i_hi_pi, ATP_c_hi_pi, ADP_c_hi_pi, Pi_c_hi_pi = steady_state.T

# High Pi Plotting  Plotting
ax[0,0].plot(JO2, NADH_x_hi_pi/NAD_tot, 'red')   # NADH
ax[0,1].plot(JO2, DPsi_hi_pi * 1000, 'red', label = '5 mM Pi Model')      # Membrane Potential
ax[1,0].plot(JO2, cred_i_hi_pi/c_tot,'red')      # Cytochrome C
ax[1,1].plot(JO2, ADP_c_hi_pi * 1000,  'red')     # ADP
ax[1,1].set_ylim([-0.01,0.8])

# Plot experimental data

# NADH data
data_NADH = [10.494,      0.7284,                14.509, 0.6642,
       51.927,        0.4879,                53.625, 0.4821,
       71.967,        0.4241,                77.07,    0.3901,
       86.95,          0.4063,                108.57, 0.3688,
       105.62,        0.3964,                144.36, 0.3695]
data_NADH = np.reshape(data_NADH,(5,4))
ax[0,0].plot(data_NADH[:,0], data_NADH[:,1], 'o')
ax[0,0].plot(data_NADH[:,2], data_NADH[:,3], 'o', color = 'red')
ax[0,0].set_ylabel('NADH (normalized)')


# Membrane potential data
data_DPsi = [10.494, 183.2317,                         14.509, 183.4706,
        51.927,       167.5529,                         53.625, 167.9643,
        105.62,       162.3817,                         144.36, 156.2841]

data_DPsi = np.reshape(data_DPsi,(3,4))
ax[0,1].plot(data_DPsi[:,0], data_DPsi[:,1], 'o', label = '1 mM Pi Exp')
ax[0,1].plot(data_DPsi[:,2], data_DPsi[:,3], 'o', color = 'red', label = '5 mM Pi Exp')
ax[0,1].set_ylabel('Membrane Potential $\Delta\Psi$ (mV)')


# Cytochrome C
data_cred = [10.494, 0.1862,                14.509, 0.1931,
        51.927,       0.2658,                53.625, 0.2576,
        105.62,       0.3147,                144.36, 0.2959];

data_cred = np.reshape(data_cred,(3,4))
ax[1,0].plot(data_cred[:,0], data_cred[:,1], 'o')
ax[1,0].plot(data_cred[:,2], data_cred[:,3], 'o', color = 'red')
ax[1,0].set_xlabel('OCR (nmol O$_2$ min$^{-1}$ U CS$^{-1}$)')
ax[1,0].set_ylabel('Cyt c$^{2+}$ (Normalized)')

# Buffer ADP
data_ADP = [10.494, 0, 14.509, 0,
            51.927, 0.0561, 53.625, 0.0049,
            71.967, 0.1827, 77.07,    0.0578,
            86.95, 0.3589, 108.57, 0.1648,
            105.62, 0.6622, 144.36, 0.4716]

data_ADP = np.reshape(data_ADP, (5, 4))
ax[1, 1].plot(data_ADP[:, 0], data_ADP[:, 1],  'o')
ax[1, 1].plot(data_ADP[:, 2], data_ADP[:, 3],  'o', color='red')
ax[1, 1].set_xlabel('OCR (nmol O$_2$ min$^{-1}$ U CS$^{-1}$)')
ax[1, 1].set_ylabel('Buffer ADP (Normalized)')
plt.tight_layout()
ax[0,1].legend()
plt.show()


# **Figure 9:** Comparison of oxygen consumption rate (OCR) simulations to data from {cite}`Bazil2016`.

# The match to the data is remarkably good considering how much simpler the model developed here is compared to the model of Bazil et al. {cite}`Bazil2016`. The Bazil et al. model accounts for the mechanisms underlying oxidative phosphorylation and associated side reactions at a deeper level of detail, and thus, finds broader applications. Yet the basic frameworks of our models are equivalent.
